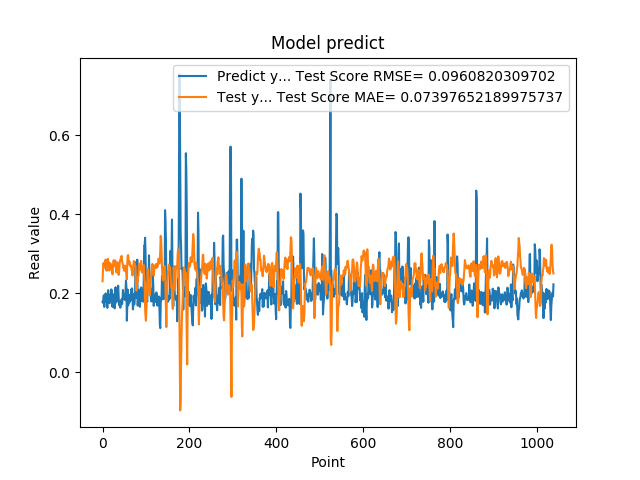

Values plotted in this chart, from the file beside it:
1.787700653076171875e-01, 2.310547049321592383e-01
1.761920750141144076e-01, 2.584284126753954580e-01
1.861467957496643066e-01, 2.766947325002875324e-01
1.954913884401321134e-01, 2.722156580717537411e-01
1.660518944263458530e-01, 2.658069619127872985e-01
1.907722949981689176e-01, 2.796215340443579667e-01
1.898660957813262939e-01, 2.747853976879385263e-01
2.001174986362457275e-01, 2.857838587365507665e-01
1.948629021644592563e-01, 2.586777500649738992e-01
1.779100298881530762e-01, 2.605217824783085945e-01
1.810636967420578003e-01, 2.578428993179384121e-01
1.635809391736984530e-01, 2.708320203464544274e-01
1.916799396276473999e-01, 2.878403828256680397e-01
2.085516005754470825e-01, 2.832806776026844386e-01
1.828240007162094394e-01, 2.704723573507928913e-01
1.857409924268722534e-01, 2.591465639569588975e-01
1.752161234617233276e-01, 2.581483562734059323e-01
1.845117062330245972e-01, 2.769516112386808393e-01
1.984785944223403931e-01, 2.764139076939847173e-01
1.841159015893935880e-01, 2.696994728164195942e-01
2.104043960571288785e-01, 2.731181068285444269e-01
2.088565975427627841e-01, 2.598020252191016177e-01
1.900728046894073209e-01, 2.575356663117202571e-01
1.658952832221984863e-01, 2.484971975972455893e-01
1.852532625198364535e-01, 2.683851642886220801e-01
1.799222826957702359e-01, 2.827332430108926431e-01
1.978618204593658447e-01, 2.841394382670506813e-01
1.711323857307434082e-01, 2.701648648456368429e-01
1.623787879943847379e-01, 2.746863124043433801e-01
2.059821039438247958e-01, 2.836826124792248272e-01
2.158481031656264981e-01, 2.783402164417362323e-01
1.768843084573745450e-01, 2.615824075775822766e-01
1.834106147289275845e-01, 2.532608715075747030e-01
1.805770993232727051e-01, 2.668882159215457128e-01
2.012096941471099854e-01, 2.791103133692314775e-01
2.066745012998580933e-01, 2.693652591576657374e-01
2.195876985788345337e-01, 2.553222205651621834e-01
1.944769918918609619e-01, 2.468944319669680310e-01
1.704634428024291992e-01, 2.519859815569406858e-01
1.750701963901519775e-01, 2.698665301145420359e-01
1.796004772186279297e-01, 2.822972879599117690e-01
1.640222966670989990e-01, 2.825739424168135505e-01
1.769366562366485596e-01, 2.894822689983792552e-01
1.781685650348663330e-01, 2.908086759805683652e-01
1.855484992265701294e-01, 2.952655289599723232e-01
1.732649058103561401e-01, 2.816593867335843715e-01
1.832000017166137418e-01, 2.778518450968576192e-01
2.088083624839782715e-01, 2.732948763639492795e-01
1.873752027750015536e-01, 2.638298153137494384e-01
1.986005455255508423e-01, 2.653022959096428268e-01
1.863885968923568726e-01, 2.573483927754016687e-01
1.885485500097274780e-01, 2.703715477483283891e-01
1.833238750696182529e-01, 2.596816621602150987e-01
2.096922993659972867e-01, 2.700367180120707977e-01
2.330529242753982544e-01, 2.589914150086923827e-01
2.151579260826110562e-01, 2.484653476164922770e-01
1.312076449394226074e-01, 2.358347673958549051e-01
1.684847325086593628e-01, 2.785223204188770341e-01
2.097207009792327881e-01, 2.950929416303545438e-01
1.697814613580703458e-01, 2.974039186486568953e-01
1.778024435043334961e-01, 2.799623450518570755e-01
... 979 more rows
